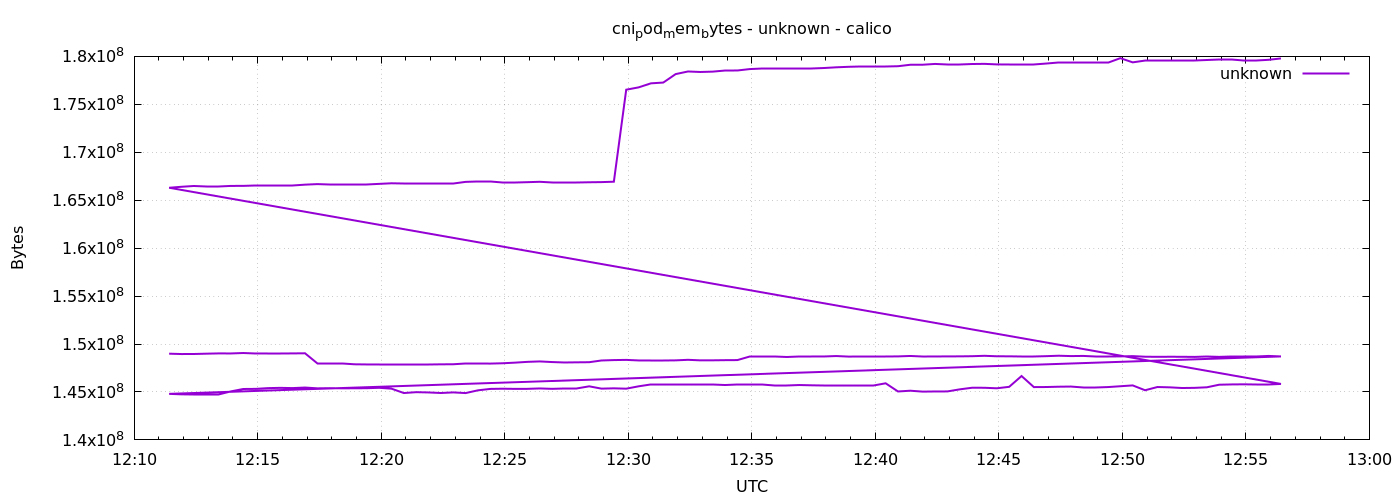

The table this chart was drawn from, first rows:
1778587885	148992000
1778587915	148955136
1778587945	148959232
1778587975	148992000
1778588005	149020672
1778588035	149016576
1778588065	149061632
1778588095	149012480
1778588125	149016576
1778588155	149016576
1778588185	149020672
1778588215	149032960
1778588245	147943424
1778588275	147943424
1778588305	147943424
1778588335	147886080
1778588365	147869696
1778588395	147873792
1778588425	147873792
1778588455	147873792
1778588485	147877888
1778588515	147877888
1778588545	147881984
1778588575	147890176
1778588605	147935232
1778588635	147935232
1778588665	147959808
1778588695	147992576
1778588725	148058112
1778588755	148140032
1778588785	148185088
1778588815	148119552
1778588845	148074496
1778588875	148090880
1778588905	148103168
1778588935	148283392
1778588965	148324352
1778588995	148344832
1778589025	148287488
1778589055	148291584
1778589085	148291584
1778589115	148295680
1778589145	148353024
1778589175	148295680
1778589205	148299776
1778589235	148316160
1778589265	148324352
1778589295	148697088
1778589325	148705280
1778589355	148705280
1778589385	148647936
1778589415	148652032
1778589445	148652032
1778589475	148701184
1778589505	148746240
1778589535	148688896
1778589565	148692992
1778589595	148692992
1778589625	148692992
1778589655	148709376
1778589685	148754432
... 212 more rows
